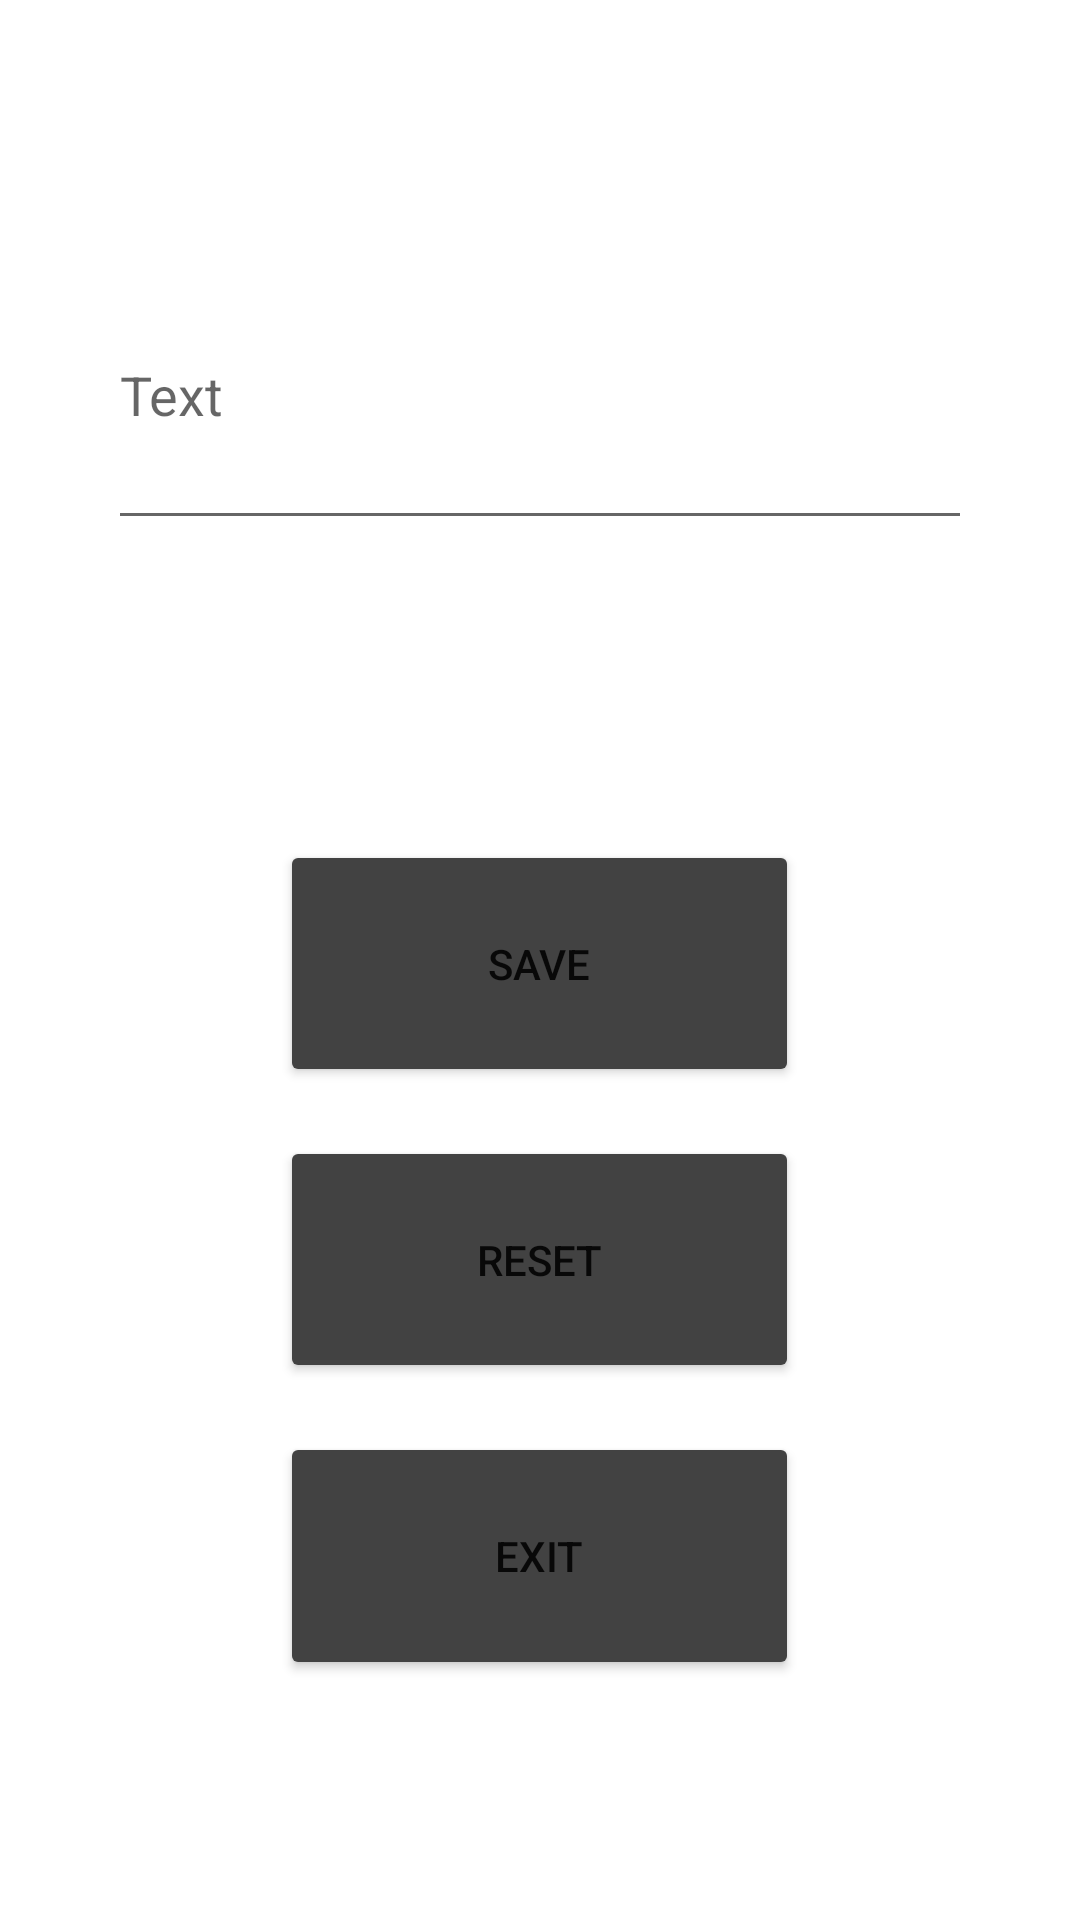

This screen was rendered from an Android layout file. Write that file and the resources it references.
<!-- AndroidManifest.xml: application theme Theme.Ex113 -->
<!-- res/layout/activity_main.xml -->
<?xml version="1.0" encoding="utf-8"?>

<LinearLayout xmlns:android="http://schemas.android.com/apk/res/android"
    xmlns:app="http://schemas.android.com/apk/res-auto"
    xmlns:tools="http://schemas.android.com/tools"
    android:layout_width="match_parent"
    android:layout_height="match_parent"
    tools:context=".MainActivity">

    <Space
        android:layout_width="0px"
        android:layout_height="match_parent"
        android:layout_weight="10" />

    <LinearLayout
        android:layout_width="0px"
        android:layout_height="match_parent"
        android:layout_weight="80"
        android:orientation="vertical">

        <Space
            android:layout_width="match_parent"
            android:layout_height="0px"
            android:layout_weight="2" />

        <LinearLayout
            android:layout_width="match_parent"
            android:layout_height="0dp"
            android:layout_weight="5"
            android:orientation="vertical">

            <EditText
                android:id="@+id/eT"
                android:layout_width="match_parent"
                android:layout_height="0px"
                android:layout_weight="10"
                android:ems="10"
                android:hint="@string/text"
                android:inputType="textPersonName" />

            <TextView
                android:id="@+id/inputView"
                android:layout_width="match_parent"
                android:layout_height="0px"
                android:layout_weight="10"
                android:textAlignment="viewStart"
                android:textSize="24sp"
                android:textStyle="bold" />
        </LinearLayout>

        <LinearLayout
            android:layout_width="match_parent"
            android:layout_height="0px"
            android:layout_weight="7"
            android:orientation="vertical">

            <LinearLayout
                android:layout_width="match_parent"
                android:layout_height="0px"
                android:layout_weight="5"
                android:orientation="horizontal">

                <Space
                    android:layout_width="0px"
                    android:layout_height="match_parent"
                    android:layout_weight="1" />

                <Button
                    android:layout_width="0px"
                    android:layout_height="match_parent"
                    android:layout_weight="3"
                    android:onClick="saveTheState"
                    android:text="@string/save"
                    app:backgroundTint="@color/cardview_dark_background" />

                <Space
                    android:layout_width="0px"
                    android:layout_height="match_parent"
                    android:layout_weight="1" />
            </LinearLayout>

            <Space
                android:layout_width="match_parent"
                android:layout_height="0dp"
                android:layout_weight="1" />

            <LinearLayout
                android:layout_width="match_parent"
                android:layout_height="0px"
                android:layout_weight="5"
                android:orientation="horizontal">

                <Space
                    android:layout_width="0px"
                    android:layout_height="match_parent"
                    android:layout_weight="1" />

                <Button
                    android:layout_width="0px"
                    android:layout_height="match_parent"
                    android:layout_weight="3"
                    android:onClick="resetHistory"
                    android:text="@string/reset"
                    app:backgroundTint="@color/cardview_dark_background" />

                <Space
                    android:layout_width="0px"
                    android:layout_height="match_parent"
                    android:layout_weight="1" />
            </LinearLayout>

            <Space
                android:layout_width="match_parent"
                android:layout_height="0px"
                android:layout_weight="1" />

            <LinearLayout
                android:layout_width="match_parent"
                android:layout_height="0px"
                android:layout_weight="5"
                android:orientation="horizontal">

                <Space
                    android:layout_width="0px"
                    android:layout_height="match_parent"
                    android:layout_weight="1" />

                <Button
                    android:layout_width="0px"
                    android:layout_height="match_parent"
                    android:layout_weight="3"
                    android:onClick="exitFromActivity"
                    android:text="@string/exit"
                    app:backgroundTint="@color/cardview_dark_background" />

                <Space
                    android:layout_width="0px"
                    android:layout_height="match_parent"
                    android:layout_weight="1" />
            </LinearLayout>

        </LinearLayout>

        <Space
            android:layout_width="match_parent"
            android:layout_height="0px"
            android:layout_weight="2" />
    </LinearLayout>

    <Space
        android:layout_width="0px"
        android:layout_height="match_parent"
        android:layout_weight="10" />
</LinearLayout>
<!-- resources referenced by this layout -->
<resources>
  <string name="exit">Exit</string>
  <string name="reset">reset</string>
  <string name="save">Save</string>
  <string name="text">Text</string>
  <style name="Theme.Ex113" parent="Theme.MaterialComponents.DayNight.DarkActionBar">
          
          <item name="colorPrimary">@color/purple_500</item>
          <item name="colorPrimaryVariant">@color/purple_700</item>
          <item name="colorOnPrimary">@color/white</item>
          
          <item name="colorSecondary">@color/teal_200</item>
          <item name="colorSecondaryVariant">@color/teal_700</item>
          <item name="colorOnSecondary">@color/black</item>
          
          <item name="android:statusBarColor" tools:targetApi="l">?attr/colorPrimaryVariant</item>
          
      </style>
  <!-- not gathered from this repository: default colours our renderer supplied (Android Studio template values) -->
  <color name="purple_500">#FF6200EE</color>
  <color name="purple_700">#FF3700B3</color>
  <color name="teal_200">#FF03DAC5</color>
  <color name="teal_700">#FF018786</color>
  <color name="black">#FF000000</color>
  <color name="white">#FFFFFFFF</color>
</resources>
